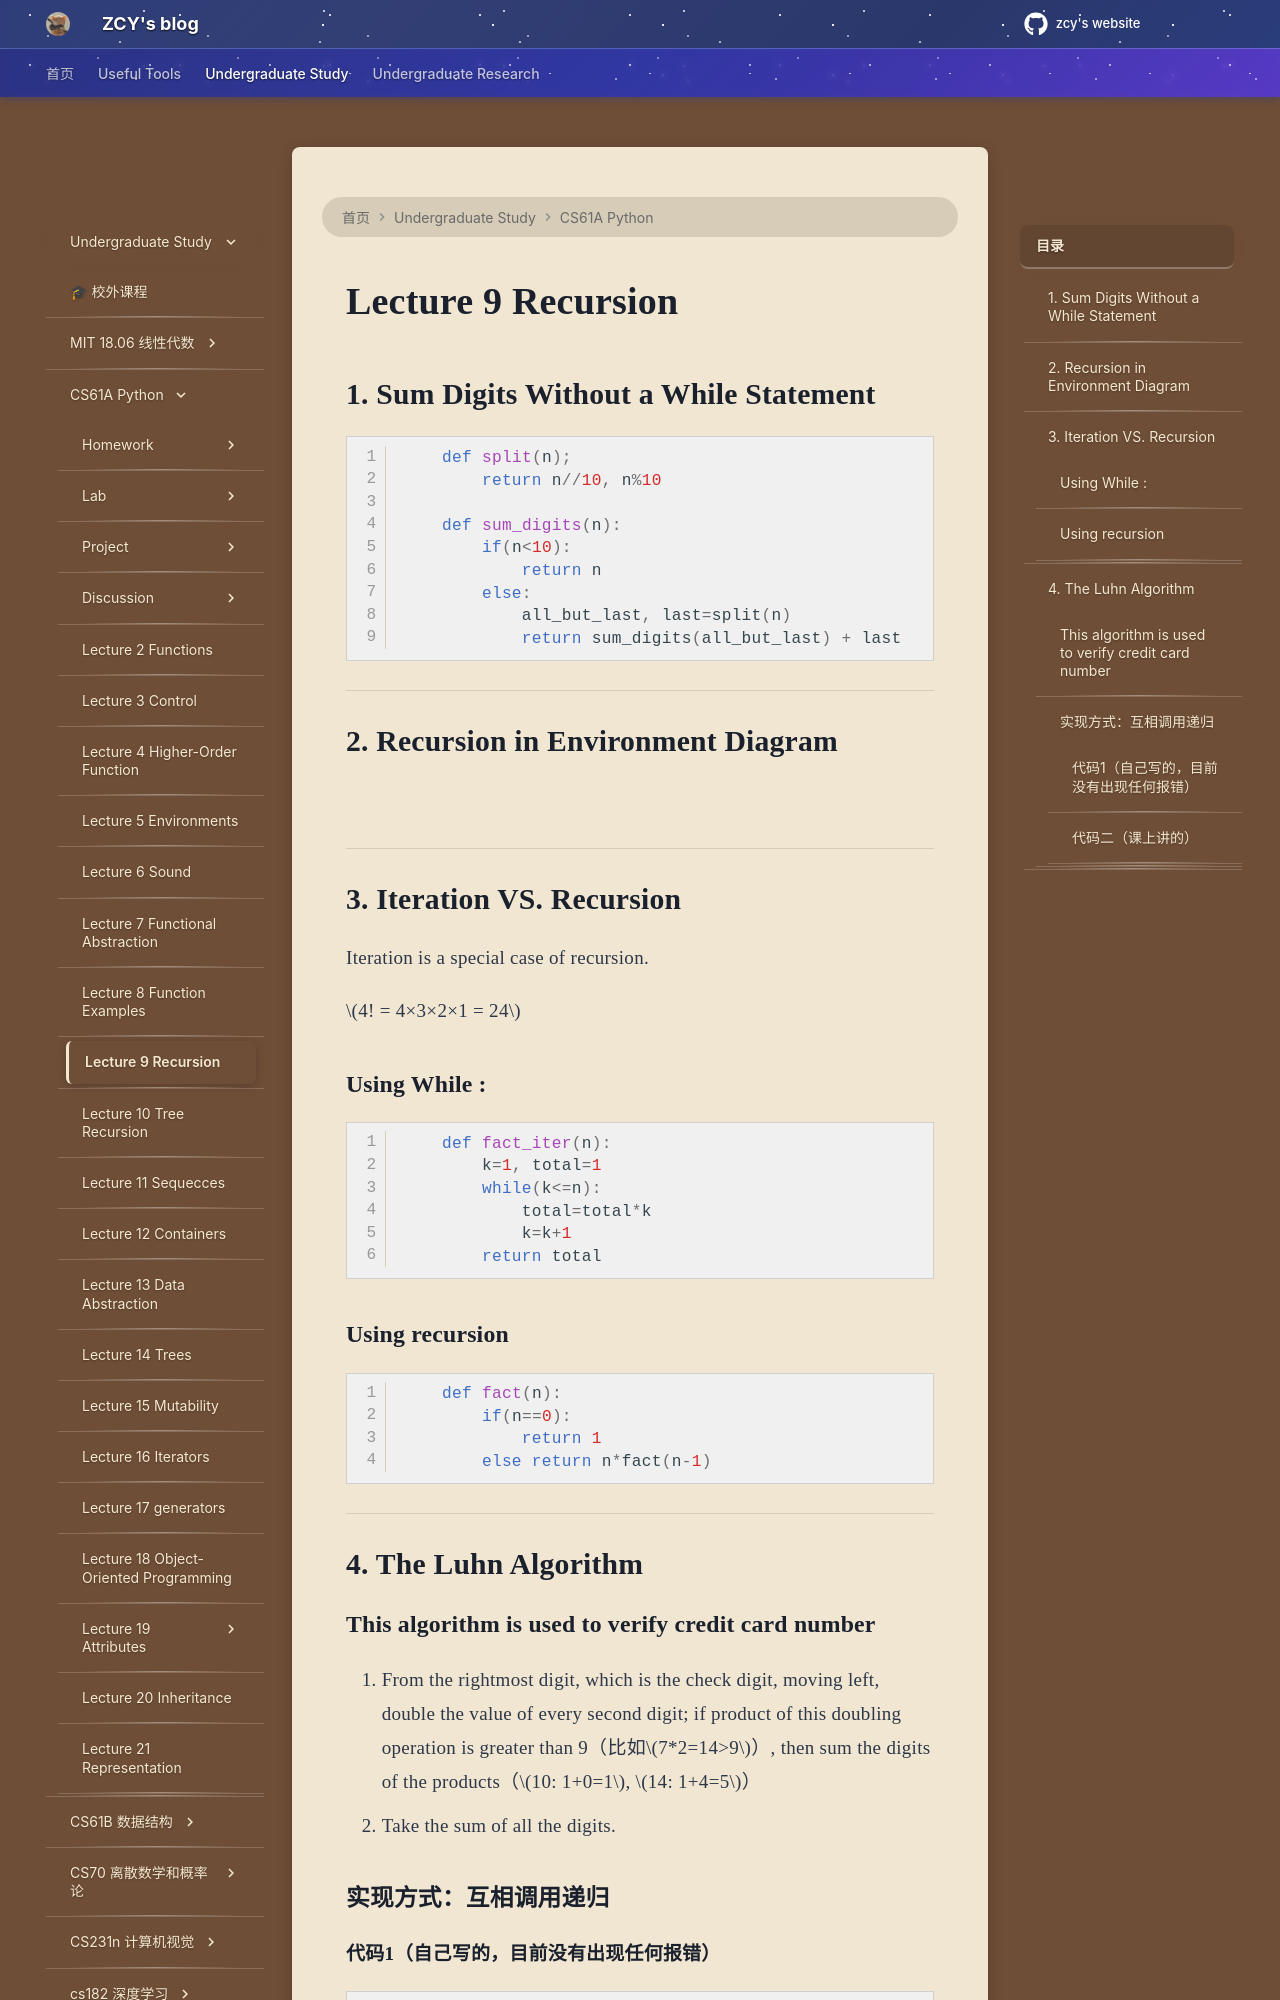

repository: mouchenmou/ZCY-s-website · page: 笔记本/CS61A/Lecture 9/Lecture 9 Recursion/index.html · generator: mkdocs

## 1. Sum Digits Without a While Statement
```Python
    def split(n);
        return n//10, n%10
    
    def sum_digits(n):
        if(n<10):
            return n
        else:
            all_but_last, last=split(n)
            return sum_digits(all_but_last) + last
```

---
## 2. Recursion in Environment Diagram

![](附件/Pasted%20image%2020260124010516.png)

---
## 3. Iteration VS. Recursion

Iteration is a special case of recursion.

$4! = 4×3×2×1 = 24$

### Using While :
```python
    def fact_iter(n):
        k=1, total=1
        while(k<=n):
            total=total*k
            k=k+1
        return total
```

### Using recursion
```python
    def fact(n):
        if(n==0):
            return 1
        else return n*fact(n-1)
```

---

## 4. The Luhn Algorithm
### This algorithm is used to verify credit card number

1. From the rightmost digit, which is the check digit, moving left, double the value of every second digit; if product of this doubling operation is greater than 9（比如$7*2=14>9$）, then sum the digits of the products（$10: 1+0=1$, $14: 1+4=5$）
2. Take the sum of all the digits.
![](附件/Pasted%20image%2020260124011949.png)
### 实现方式：互相调用递归
